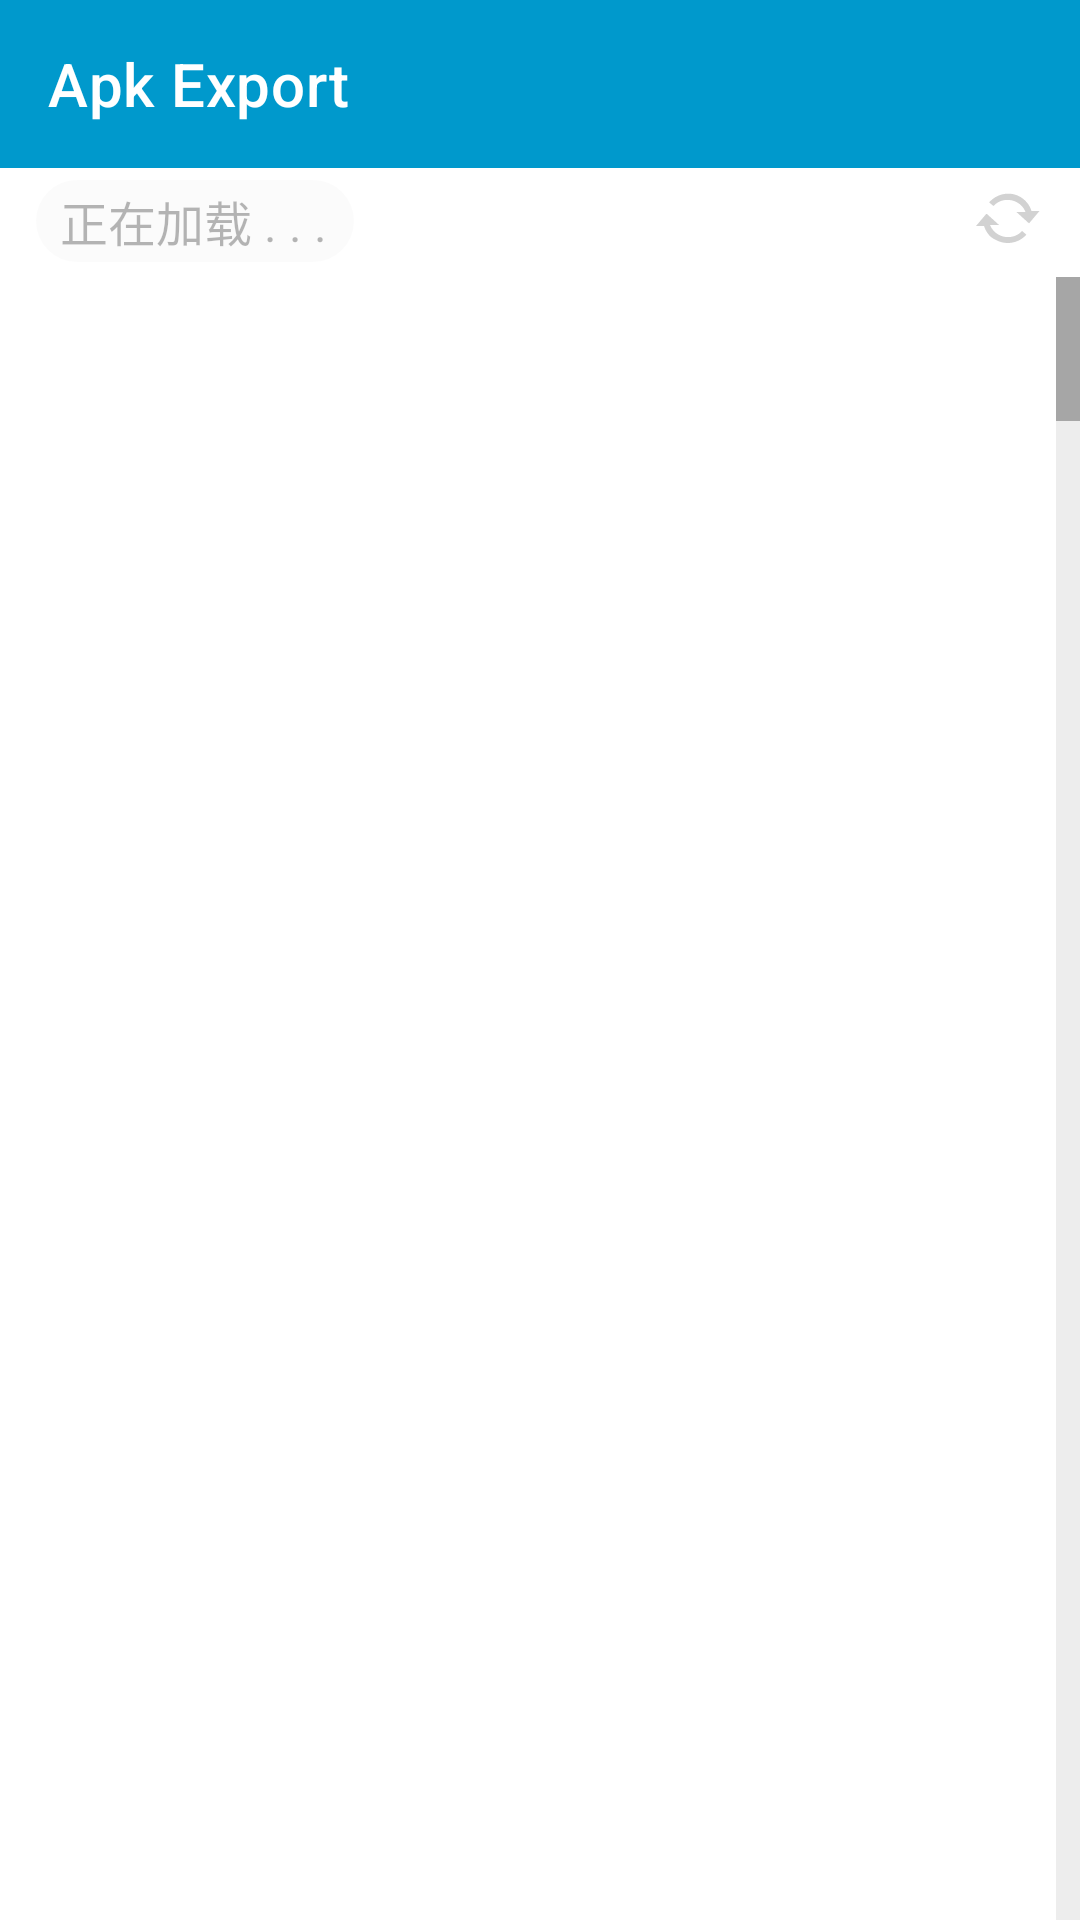

This screen was rendered from an Android layout file. Write that file and the resources it references.
<!-- AndroidManifest.xml: activity theme AppNoActionBar -->
<!-- res/layout/activity_main.xml -->
<?xml version="1.0" encoding="utf-8"?>
<LinearLayout xmlns:android="http://schemas.android.com/apk/res/android"
    xmlns:app="http://schemas.android.com/apk/res-auto"
    android:layout_width="match_parent"
    android:layout_height="match_parent"
    android:orientation="vertical">

    <FrameLayout
        android:layout_width="match_parent"
        android:layout_height="wrap_content">

        <androidx.appcompat.widget.Toolbar
            android:id="@+id/main_toolbar"
            android:layout_width="match_parent"
            android:layout_height="wrap_content"
            android:background="?attr/colorPrimaryVariant"
            android:theme="@style/Toolbar"
            app:subtitleTextColor="@color/white"
            app:titleTextColor="@color/white"
            app:title="@string/app_name"/>

        <include
            android:id="@+id/search_bar"
            layout="@layout/view_search"
            android:visibility="gone" />
    </FrameLayout>

    <RelativeLayout
        android:layout_width="match_parent"
        android:layout_height="match_parent"
        android:orientation="vertical">

        <ProgressBar
            android:id="@+id/progressbar_extract"
            android:layout_width="match_parent"
            android:layout_height="wrap_content"
            android:layout_marginTop="-7dp"
            android:indeterminate="true"
            android:visibility="invisible"
            style="@style/Widget.AppCompat.ProgressBar.Horizontal"/>

        
        <RelativeLayout
            android:id="@+id/status_bar"
            android:layout_width="match_parent"
            android:layout_height="wrap_content"
            android:orientation="horizontal"
            android:paddingStart="12dp"
            android:paddingEnd="12dp"
            android:layout_marginVertical="3dp"
            android:clickable="true"
            android:focusable="true">

            <TextView
                android:id="@+id/appsInfo"
                android:background="@drawable/lightgray_corners_drawable"
                android:layout_width="wrap_content"
                android:layout_height="wrap_content"
                android:minWidth="106dp"
                android:paddingTop="2dp"
                android:paddingBottom="2dp"
                android:layout_marginTop="1dp"
                android:layout_marginBottom="2dp"
                android:text="@string/loadstr"
                android:textSize="16sp" />

            <TextView
                android:id="@+id/search_rs_count"
                android:layout_width="wrap_content"
                android:layout_height="wrap_content"
                android:layout_marginEnd="12dp"
                android:layout_toStartOf="@+id/syncApps"
                android:paddingTop="2dp"
                android:paddingBottom="4dp"
                android:textColor="@android:color/holo_blue_light"
                android:visibility="gone" />


            <ImageView
                android:id="@+id/syncApps"
                android:layout_width="wrap_content"
                android:layout_height="wrap_content"
                android:layout_alignParentEnd="true"
                android:paddingTop="2dp"
                android:paddingBottom="2dp"
                android:src="@android:drawable/stat_notify_sync"
                app:tint="@android:color/darker_gray"
                android:contentDescription="@string/sync"/>
        </RelativeLayout>

        <ListView
            android:id="@+id/lv"
            android:layout_width="match_parent"
            android:layout_height="match_parent"
            android:fastScrollEnabled="true"
            android:layout_below="@id/status_bar"
            android:choiceMode="multipleChoiceModal" />

        <FrameLayout
            android:id="@+id/progressFrame"
            android:layout_width="match_parent"
            android:layout_height="match_parent"
            android:background="@color/progressbar_bg"
            android:clickable="true"
            android:focusable="true">

            <ProgressBar
                android:layout_width="wrap_content"
                android:layout_height="wrap_content"
                android:layout_gravity="center"
                android:indeterminateTint="@android:color/holo_blue_light" />
        </FrameLayout>
    </RelativeLayout>

</LinearLayout>
<!-- res/layout/view_search.xml (included above) -->
<?xml version="1.0" encoding="utf-8"?>
<FrameLayout xmlns:android="http://schemas.android.com/apk/res/android"
    android:layout_width="match_parent"
    android:layout_height="wrap_content"
    android:background="?attr/colorPrimaryVariant"
    android:clickable="true"
    android:focusable="true"
    android:animateLayoutChanges="true">

    <LinearLayout
        android:layout_width="match_parent"
        android:layout_height="wrap_content"
        android:layout_marginHorizontal="8dp"
        android:layout_marginVertical="4dp"
        android:background="?attr/colorOnPrimary"
        android:orientation="horizontal"
        android:paddingHorizontal="10dp">

        <TextView
            android:id="@+id/close_search"
            android:layout_width="20dp"
            android:layout_height="wrap_content"
            android:layout_gravity="center_vertical"
            android:layout_marginEnd="6dp"
            android:gravity="center"
            android:text="@string/left"
            android:textSize="26sp" />

        <EditText
            android:id="@+id/et_search"
            android:layout_width="0dp"
            android:layout_height="match_parent"
            android:layout_weight="1"
            android:background="@null"
            android:hint="@string/search_reminder"
            android:imeOptions="actionSearch"
            android:singleLine="true"
            android:inputType="textNoSuggestions"
            android:importantForAutofill="no" />

        <ImageView
            android:id="@+id/clear_text"
            android:src="@drawable/ic_clear_light"
            android:layout_width="20dp"
            android:layout_height="wrap_content"
            android:gravity="center"
            android:contentDescription="@string/clearKeyWords" />
    </LinearLayout>
</FrameLayout>
<!-- resources referenced by this layout -->
<resources>
  <color name="progressbar_bg">#77FFFFFF</color>
  <color name="white">#FFFFFFFF</color>
  <!-- drawable ic_clear_light: png bitmap (drawable, 2348 bytes) -->
  <!-- drawable lightgray_corners_drawable (drawable) -->
  <?xml version="1.0" encoding="utf-8"?>
  <shape xmlns:android="http://schemas.android.com/apk/res/android">
      <padding
          android:left="8dp"/>
      <corners android:radius="60dp"/>
      <solid android:color="#18AAAAAA"/>
  </shape>
  <string name="app_name">Apk Export</string>
  <string name="clearKeyWords">清除搜索关键字</string>
  <string name="left">&lt;</string>
  <string name="loadstr">正在加载 . . . </string>
  <string name="search_reminder">请输入关键字</string>
  <string name="sync">同步</string>
  <style name="Toolbar">
          <item name="colorControlNormal">@color/white</item>
          
          <item name="radioButtonStyle">@style/MaterialRadioButton</item>
      </style>
  <style name="AppNoActionBar" parent="Theme.MyApplication">
          <item name="windowActionBar">false</item>
          <item name="windowNoTitle">true</item>
          
          <item name="windowActionModeOverlay">true</item>
      </style>
  <style name="MaterialRadioButton" parent="Base.Widget.AppCompat.CompoundButton.RadioButton">
          <item name="android:gravity">center</item>
          
          <item name="enforceMaterialTheme">true</item>
          <item name="useMaterialThemeColors">true</item>
      </style>
  <style name="Theme.MyApplication" parent="Theme.MaterialComponents.DayNight.DarkActionBar">
          
          <item name="colorPrimary">@android:color/holo_blue_dark</item>
          <item name="colorPrimaryVariant">@android:color/holo_blue_dark</item>
          <item name="colorOnPrimary">@color/white</item>
          
          <item name="colorSecondary">@color/teal_200</item>
          <item name="colorSecondaryVariant">@color/teal_700</item>
          <item name="colorOnSecondary">@color/black</item>
  
          <item name="colorAccent">@android:color/holo_blue_dark</item>
          
          <item name="android:statusBarColor" tools:targetApi="l">?attr/colorPrimaryVariant</item>
          <item name="buttonBarButtonStyle">@style/Widget.MaterialComponents.Button</item>
  
          <item name="actionModeBackground">?attr/colorPrimary</item>
          
      </style>
  <color name="teal_200">#FF03DAC5</color>
  <color name="teal_700">#FF018786</color>
  <color name="black">#FF000000</color>
</resources>
